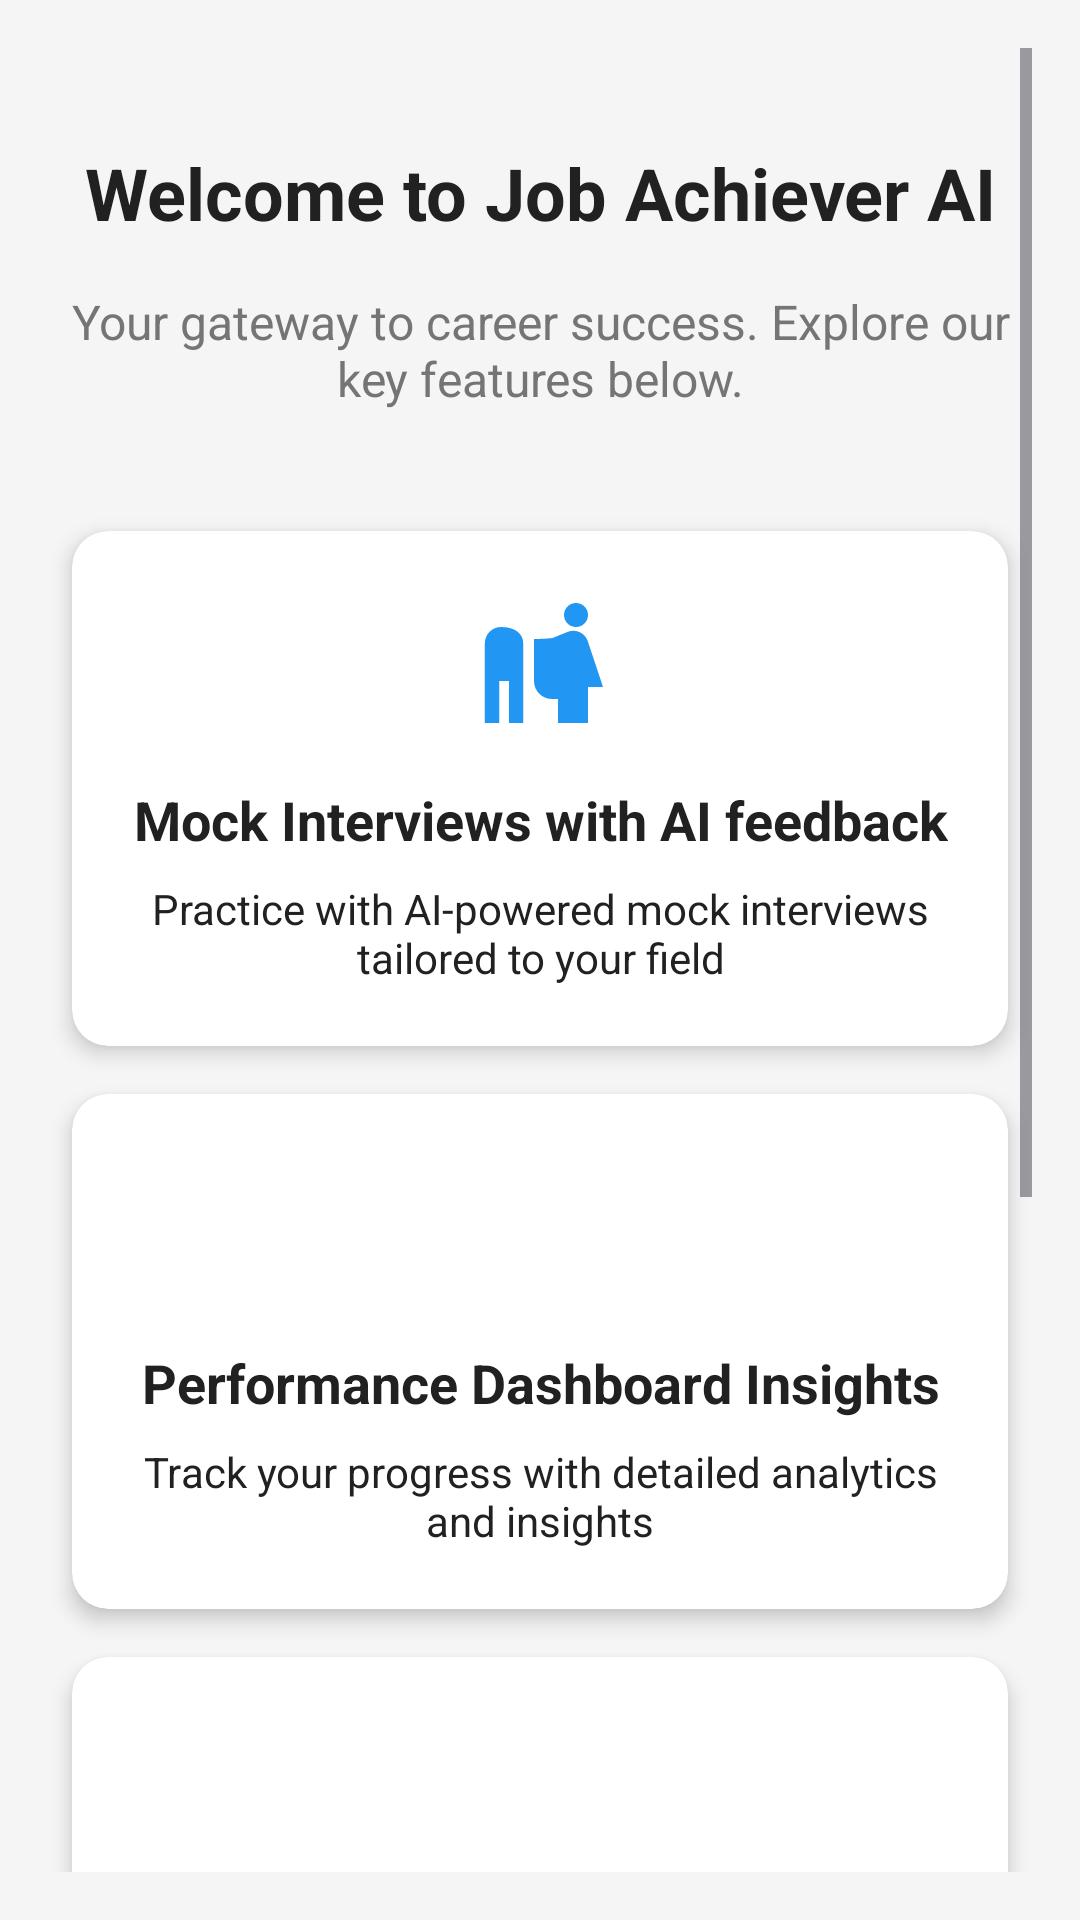

Layout XML and referenced resources for this Android screen:
<!-- AndroidManifest.xml: application theme Theme.Task82 -->
<!-- res/layout/fragment_home.xml -->
<?xml version="1.0" encoding="utf-8"?>
<ScrollView xmlns:android="http://schemas.android.com/apk/res/android"
    xmlns:app="http://schemas.android.com/apk/res-auto"
    android:layout_width="match_parent"
    android:layout_height="match_parent"
    android:background="@color/background_light"
    android:padding="16dp">

    <LinearLayout
        android:layout_width="match_parent"
        android:layout_height="wrap_content"
        android:orientation="vertical">

        
        <TextView
            android:id="@+id/welcome_title"
            style="@style/TitleText"
            android:layout_width="match_parent"
            android:layout_height="wrap_content"
            android:text="@string/welcome_title"
            android:textAlignment="center"
            android:layout_marginTop="32dp"
            android:layout_marginBottom="16dp" />

        <TextView
            android:id="@+id/welcome_subtitle"
            style="@style/SubtitleText"
            android:layout_width="match_parent"
            android:layout_height="wrap_content"
            android:text="@string/welcome_subtitle"
            android:textAlignment="center"
            android:layout_marginBottom="32dp" />

        
        <androidx.cardview.widget.CardView
            android:id="@+id/mock_interview_card"
            style="@style/CardStyle"
            android:layout_width="match_parent"
            android:layout_height="wrap_content"
            android:layout_marginBottom="16dp"
            android:clickable="true"
            android:focusable="true"
            android:foreground="?android:attr/selectableItemBackground">

            <LinearLayout
                android:layout_width="match_parent"
                android:layout_height="wrap_content"
                android:orientation="vertical"
                android:padding="20dp">

                <ImageView
                    android:layout_width="48dp"
                    android:layout_height="48dp"
                    android:src="@drawable/ic_interview"
                    android:layout_gravity="center"
                    android:layout_marginBottom="16dp"
                    app:tint="@color/primary" />

                <TextView
                    style="@style/TitleText"
                    android:layout_width="match_parent"
                    android:layout_height="wrap_content"
                    android:text="@string/mock_interviews"
                    android:textAlignment="center"
                    android:textSize="18sp"
                    android:layout_marginBottom="8dp" />

                <TextView
                    style="@style/BodyText"
                    android:layout_width="match_parent"
                    android:layout_height="wrap_content"
                    android:text="Practice with AI-powered mock interviews tailored to your field"
                    android:textAlignment="center" />

            </LinearLayout>

        </androidx.cardview.widget.CardView>

        <androidx.cardview.widget.CardView
            android:id="@+id/dashboard_card"
            style="@style/CardStyle"
            android:layout_width="match_parent"
            android:layout_height="wrap_content"
            android:layout_marginBottom="16dp"
            android:clickable="true"
            android:focusable="true"
            android:foreground="?android:attr/selectableItemBackground">

            <LinearLayout
                android:layout_width="match_parent"
                android:layout_height="wrap_content"
                android:orientation="vertical"
                android:padding="20dp">

                <ImageView
                    android:layout_width="48dp"
                    android:layout_height="48dp"
                    android:src="@drawable/ic_dashboard"
                    android:layout_gravity="center"
                    android:layout_marginBottom="16dp"
                    app:tint="@color/chart_orange" />

                <TextView
                    style="@style/TitleText"
                    android:layout_width="match_parent"
                    android:layout_height="wrap_content"
                    android:text="@string/performance_dashboard"
                    android:textAlignment="center"
                    android:textSize="18sp"
                    android:layout_marginBottom="8dp" />

                <TextView
                    style="@style/BodyText"
                    android:layout_width="match_parent"
                    android:layout_height="wrap_content"
                    android:text="Track your progress with detailed analytics and insights"
                    android:textAlignment="center" />

            </LinearLayout>

        </androidx.cardview.widget.CardView>

        <androidx.cardview.widget.CardView
            android:id="@+id/feedback_card"
            style="@style/CardStyle"
            android:layout_width="match_parent"
            android:layout_height="wrap_content"
            android:layout_marginBottom="32dp"
            android:clickable="true"
            android:focusable="true"
            android:foreground="?android:attr/selectableItemBackground">

            <LinearLayout
                android:layout_width="match_parent"
                android:layout_height="wrap_content"
                android:orientation="vertical"
                android:padding="20dp">

                <ImageView
                    android:layout_width="48dp"
                    android:layout_height="48dp"
                    android:src="@drawable/ic_feedback"
                    android:layout_gravity="center"
                    android:layout_marginBottom="16dp"
                    app:tint="@color/success" />

                <TextView
                    style="@style/TitleText"
                    android:layout_width="match_parent"
                    android:layout_height="wrap_content"
                    android:text="@string/constructive_feedback"
                    android:textAlignment="center"
                    android:textSize="18sp"
                    android:layout_marginBottom="8dp" />

                <TextView
                    style="@style/BodyText"
                    android:layout_width="match_parent"
                    android:layout_height="wrap_content"
                    android:text="Receive personalized feedback to improve your interview skills"
                    android:textAlignment="center" />

            </LinearLayout>

        </androidx.cardview.widget.CardView>

        <androidx.cardview.widget.CardView
            android:id="@+id/behavior_interview_card"
            style="@style/CardStyle"
            android:layout_width="match_parent"
            android:layout_height="wrap_content"
            android:layout_marginBottom="16dp"
            android:clickable="true"
            android:focusable="true"
            android:foreground="?android:attr/selectableItemBackground">

            <LinearLayout
                android:layout_width="match_parent"
                android:layout_height="wrap_content"
                android:orientation="vertical"
                android:padding="20dp">

                <ImageView
                    android:layout_width="48dp"
                    android:layout_height="48dp"
                    android:src="@drawable/ic_leadership"
                    android:layout_gravity="center"
                    android:layout_marginBottom="16dp"
                    app:tint="@color/chart_purple" />

                <TextView
                    style="@style/TitleText"
                    android:layout_width="match_parent"
                    android:layout_height="wrap_content"
                    android:text="Behavioral Interview"
                    android:textAlignment="center"
                    android:textSize="18sp"
                    android:layout_marginBottom="8dp" />

                <TextView
                    style="@style/BodyText"
                    android:layout_width="match_parent"
                    android:layout_height="wrap_content"
                    android:text="Practice STAR method with behavioral questions and get detailed analysis"
                    android:textAlignment="center" />

            </LinearLayout>

        </androidx.cardview.widget.CardView>

        
        <Button
            android:id="@+id/get_started_button"
            style="@style/ButtonPrimary"
            android:layout_width="match_parent"
            android:layout_height="wrap_content"
            android:text="@string/get_started"
            android:layout_marginTop="16dp"
            android:layout_marginBottom="32dp" />

    </LinearLayout>

</ScrollView>
<!-- resources referenced by this layout -->
<resources>
  <color name="background_light">#F5F5F5</color>
  <color name="chart_orange">#FF9800</color>
  <color name="chart_purple">#9C27B0</color>
  <color name="primary">#2196F3</color>
  <color name="success">#4CAF50</color>
  <!-- drawable ic_interview (drawable) -->
  <vector xmlns:android="http://schemas.android.com/apk/res/android"
      android:width="24dp"
      android:height="24dp"
      android:viewportWidth="24"
      android:viewportHeight="24"
      android:tint="?attr/colorOnSurface">
    <path
        android:fillColor="@android:color/white"
        android:pathData="M16,4c0,-1.11 0.89,-2 2,-2s2,0.89 2,2 -0.89,2 -2,2 -2,-0.89 -2,-2zM20,22v-6h2.5l-2.54,-7.63c-0.34,-1.02 -1.3,-1.74 -2.39,-1.74 -0.34,0 -0.68,0.07 -1.01,0.2l-2.49,1.01C13.04,7.95 11.96,8 11,8v7c0,1.66 1.34,3 3,3h1v4h2zM12.5,11.5c0.83,0 1.5,-0.67 1.5,-1.5s-0.67,-1.5 -1.5,-1.5S11,9.17 11,10s0.67,1.5 1.5,1.5zM5.5,6C4.01,6 2.81,7.21 2.81,8.7L2.81,22h2.38v-7h1.63v7h2.38V8.7C9.19,7.21 7.99,6 5.5,6z"/>
  </vector>
  <string name="constructive_feedback">Get Constructive Feedback</string>
  <string name="get_started">Get started</string>
  <string name="mock_interviews">Mock Interviews with AI feedback</string>
  <string name="performance_dashboard">Performance Dashboard Insights</string>
  <string name="welcome_subtitle">Your gateway to career success. Explore our key features below.</string>
  <string name="welcome_title">Welcome to Job Achiever AI</string>
  <style name="BodyText">
          <item name="android:textSize">14sp</item>
          <item name="android:textColor">@color/text_primary</item>
      </style>
  <style name="ButtonPrimary" parent="Widget.Material3.Button">
          <item name="android:background">@color/button_primary</item>
          <item name="android:textColor">@color/button_text_white</item>
          <item name="android:textSize">16sp</item>
          <item name="android:textStyle">bold</item>
          <item name="android:layout_height">48dp</item>
          <item name="android:layout_marginTop">16dp</item>
          <item name="android:layout_marginBottom">16dp</item>
      </style>
  <style name="CardStyle">
          <item name="cardCornerRadius">12dp</item>
          <item name="cardElevation">4dp</item>
          <item name="android:layout_margin">8dp</item>
          <item name="cardBackgroundColor">@color/card_background</item>
      </style>
  <style name="SubtitleText">
          <item name="android:textSize">16sp</item>
          <item name="android:textColor">@color/text_secondary</item>
      </style>
  <style name="TitleText">
          <item name="android:textSize">24sp</item>
          <item name="android:textStyle">bold</item>
          <item name="android:textColor">@color/text_primary</item>
      </style>
  <style name="Theme.Task82" parent="Base.Theme.Task82" />
  <color name="text_primary">#212121</color>
  <color name="button_primary">#000000</color>
  <color name="button_text_white">#FFFFFF</color>
  <color name="card_background">#FFFFFF</color>
  <color name="text_secondary">#757575</color>
  <style name="Base.Theme.Task82" parent="Theme.Material3.DayNight.NoActionBar">
          
          <item name="colorPrimary">@color/primary</item>
          <item name="colorPrimaryDark">@color/primary_dark</item>
          <item name="colorAccent">@color/accent</item>
          <item name="android:windowBackground">@color/background_light</item>
      </style>
  <color name="primary_dark">#1976D2</color>
  <color name="accent">#FF4081</color>
</resources>
